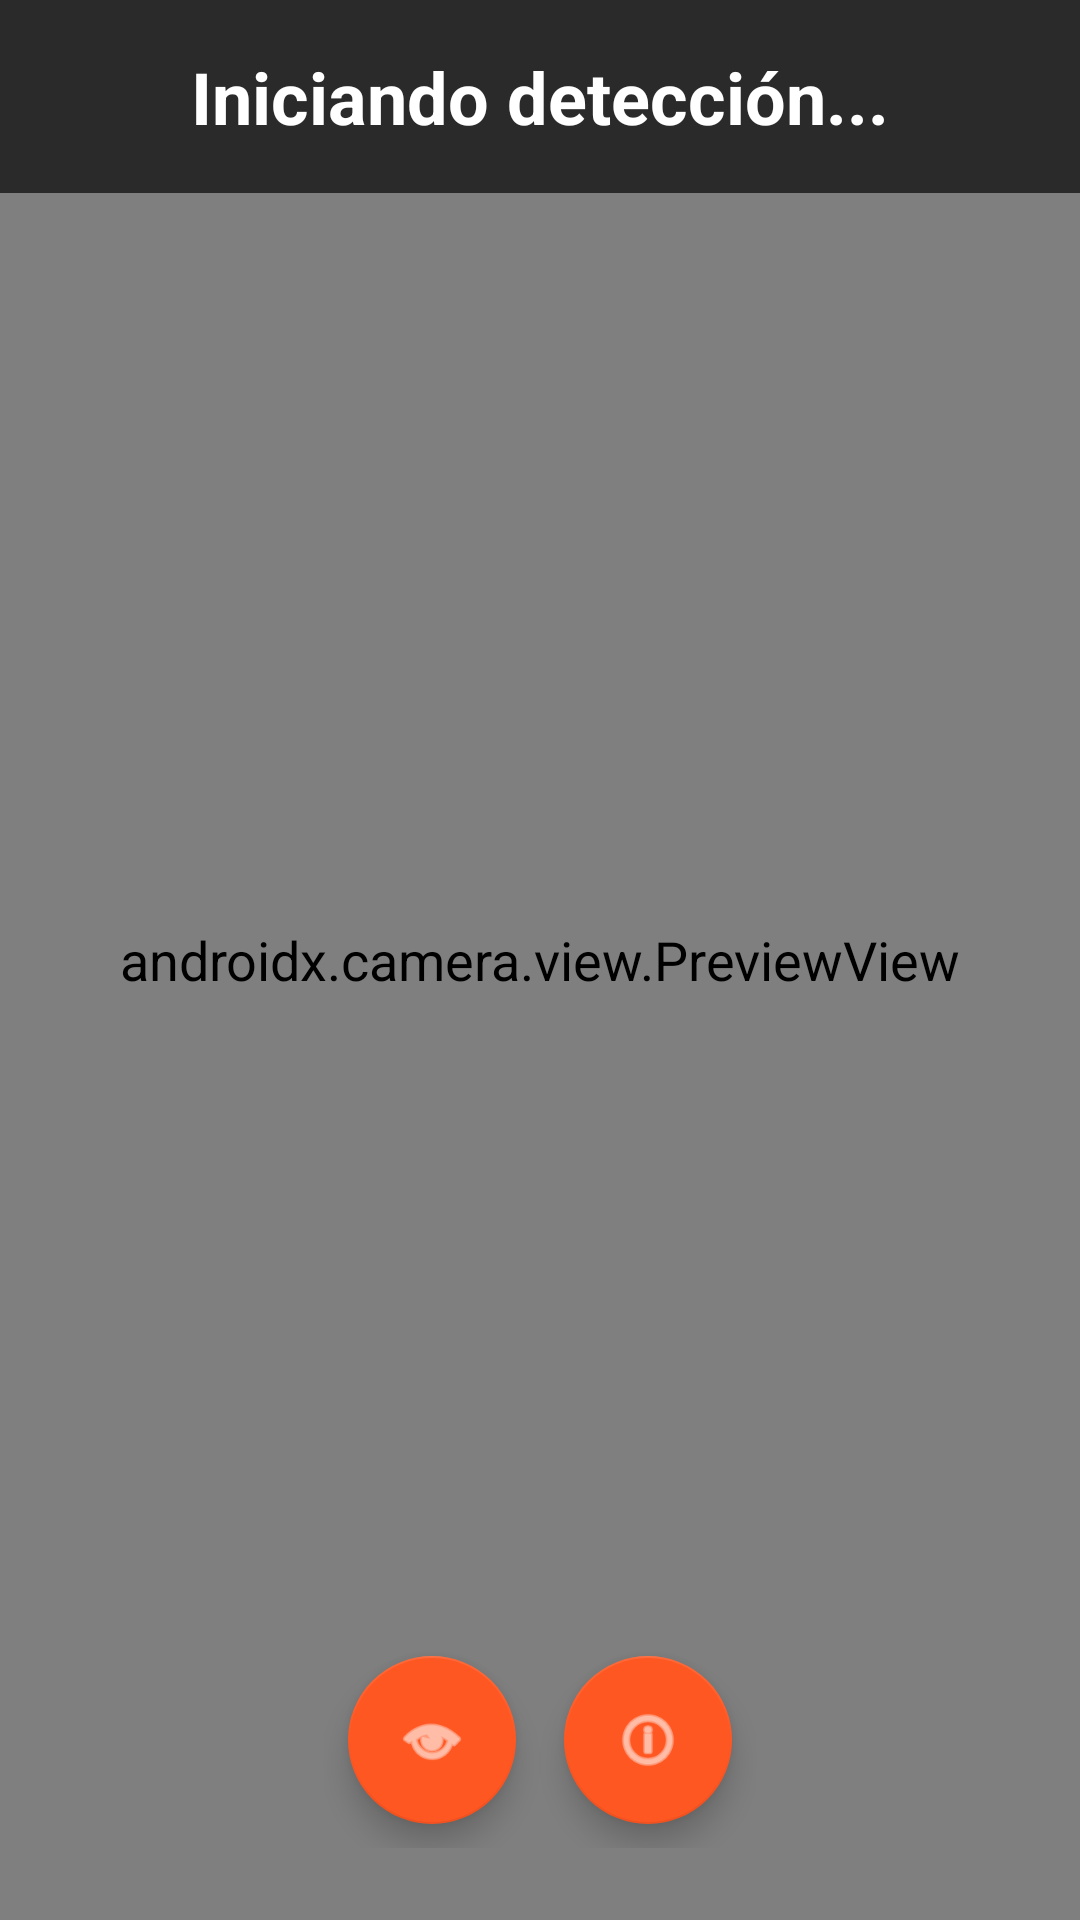

This screen was rendered from an Android layout file. Write that file and the resources it references.
<!-- AndroidManifest.xml: application theme Theme.OJOvirtual -->
<!-- res/layout/fragment_camera.xml -->
<?xml version="1.0" encoding="utf-8"?>
<androidx.constraintlayout.widget.ConstraintLayout
    xmlns:android="http://schemas.android.com/apk/res/android"
    xmlns:app="http://schemas.android.com/apk/res-auto"
    android:layout_width="match_parent"
    android:layout_height="match_parent"
    android:background="@color/black">

    
    <androidx.camera.view.PreviewView
        android:id="@+id/camera_preview"
        android:layout_width="0dp"
        android:layout_height="0dp"
        app:layout_constraintTop_toTopOf="parent"
        app:layout_constraintBottom_toBottomOf="parent"
        app:layout_constraintStart_toStartOf="parent"
        app:layout_constraintEnd_toEndOf="parent" />

    
    <View
        android:id="@+id/overlay_view"
        android:layout_width="0dp"
        android:layout_height="0dp"
        app:layout_constraintTop_toTopOf="@id/camera_preview"
        app:layout_constraintBottom_toBottomOf="@id/camera_preview"
        app:layout_constraintStart_toStartOf="@id/camera_preview"
        app:layout_constraintEnd_toEndOf="@id/camera_preview" />

    
    <LinearLayout
        android:id="@+id/info_panel"
        android:layout_width="0dp"
        android:layout_height="wrap_content"
        android:orientation="vertical"
        android:padding="16dp"
        android:background="#AA000000"
        app:layout_constraintTop_toTopOf="parent"
        app:layout_constraintStart_toStartOf="parent"
        app:layout_constraintEnd_toEndOf="parent">

        <TextView
            android:id="@+id/detection_text"
            android:layout_width="match_parent"
            android:layout_height="wrap_content"
            android:text="Iniciando detección..."
            android:textColor="@color/white"
            android:textSize="24sp"
            android:textStyle="bold"
            android:gravity="center" />

        <TextView
            android:id="@+id/distance_text"
            android:layout_width="match_parent"
            android:layout_height="wrap_content"
            android:layout_marginTop="8dp"
            android:textColor="@color/primary_light"
            android:textSize="18sp"
            android:gravity="center"
            android:visibility="gone" />

    </LinearLayout>

    
    <LinearLayout
        android:layout_width="wrap_content"
        android:layout_height="wrap_content"
        android:orientation="horizontal"
        android:layout_margin="24dp"
        app:layout_constraintBottom_toBottomOf="parent"
        app:layout_constraintStart_toStartOf="parent"
        app:layout_constraintEnd_toEndOf="parent">

        <com.google.android.material.floatingactionbutton.FloatingActionButton
            android:id="@+id/fab_detect_objects"
            android:layout_width="wrap_content"
            android:layout_height="wrap_content"
            android:layout_margin="8dp"
            android:contentDescription="Detectar objetos"
            app:srcCompat="@android:drawable/ic_menu_view"
            app:tint="@color/white" />

        <com.google.android.material.floatingactionbutton.FloatingActionButton
            android:id="@+id/fab_read_text"
            android:layout_width="wrap_content"
            android:layout_height="wrap_content"
            android:layout_margin="8dp"
            android:contentDescription="Leer texto"
            app:srcCompat="@android:drawable/ic_menu_info_details"
            app:tint="@color/white" />

    </LinearLayout>

</androidx.constraintlayout.widget.ConstraintLayout>
<!-- resources referenced by this layout -->
<resources>
  <color name="black">#FF000000</color>
  <color name="primary_light">#BBDEFB</color>
  <color name="white">#FFFFFFFF</color>
  <style name="Theme.OJOvirtual" parent="Theme.MaterialComponents.DayNight.DarkActionBar">
          
          <item name="colorPrimary">@color/primary</item>
          <item name="colorPrimaryVariant">@color/primary_dark</item>
          <item name="colorOnPrimary">@color/white</item>
          
          <item name="colorSecondary">@color/accent</item>
          <item name="colorSecondaryVariant">@color/accent</item>
          <item name="colorOnSecondary">@color/black</item>
          
          <item name="android:statusBarColor">?attr/colorPrimaryVariant</item>
          
          <item name="android:textSize">18sp</item>
          <item name="android:textColor">@color/text_primary</item>
      </style>
  <color name="primary">#1976D2</color>
  <color name="primary_dark">#0D47A1</color>
  <color name="accent">#FF5722</color>
  <color name="text_primary">#000000</color>
</resources>
